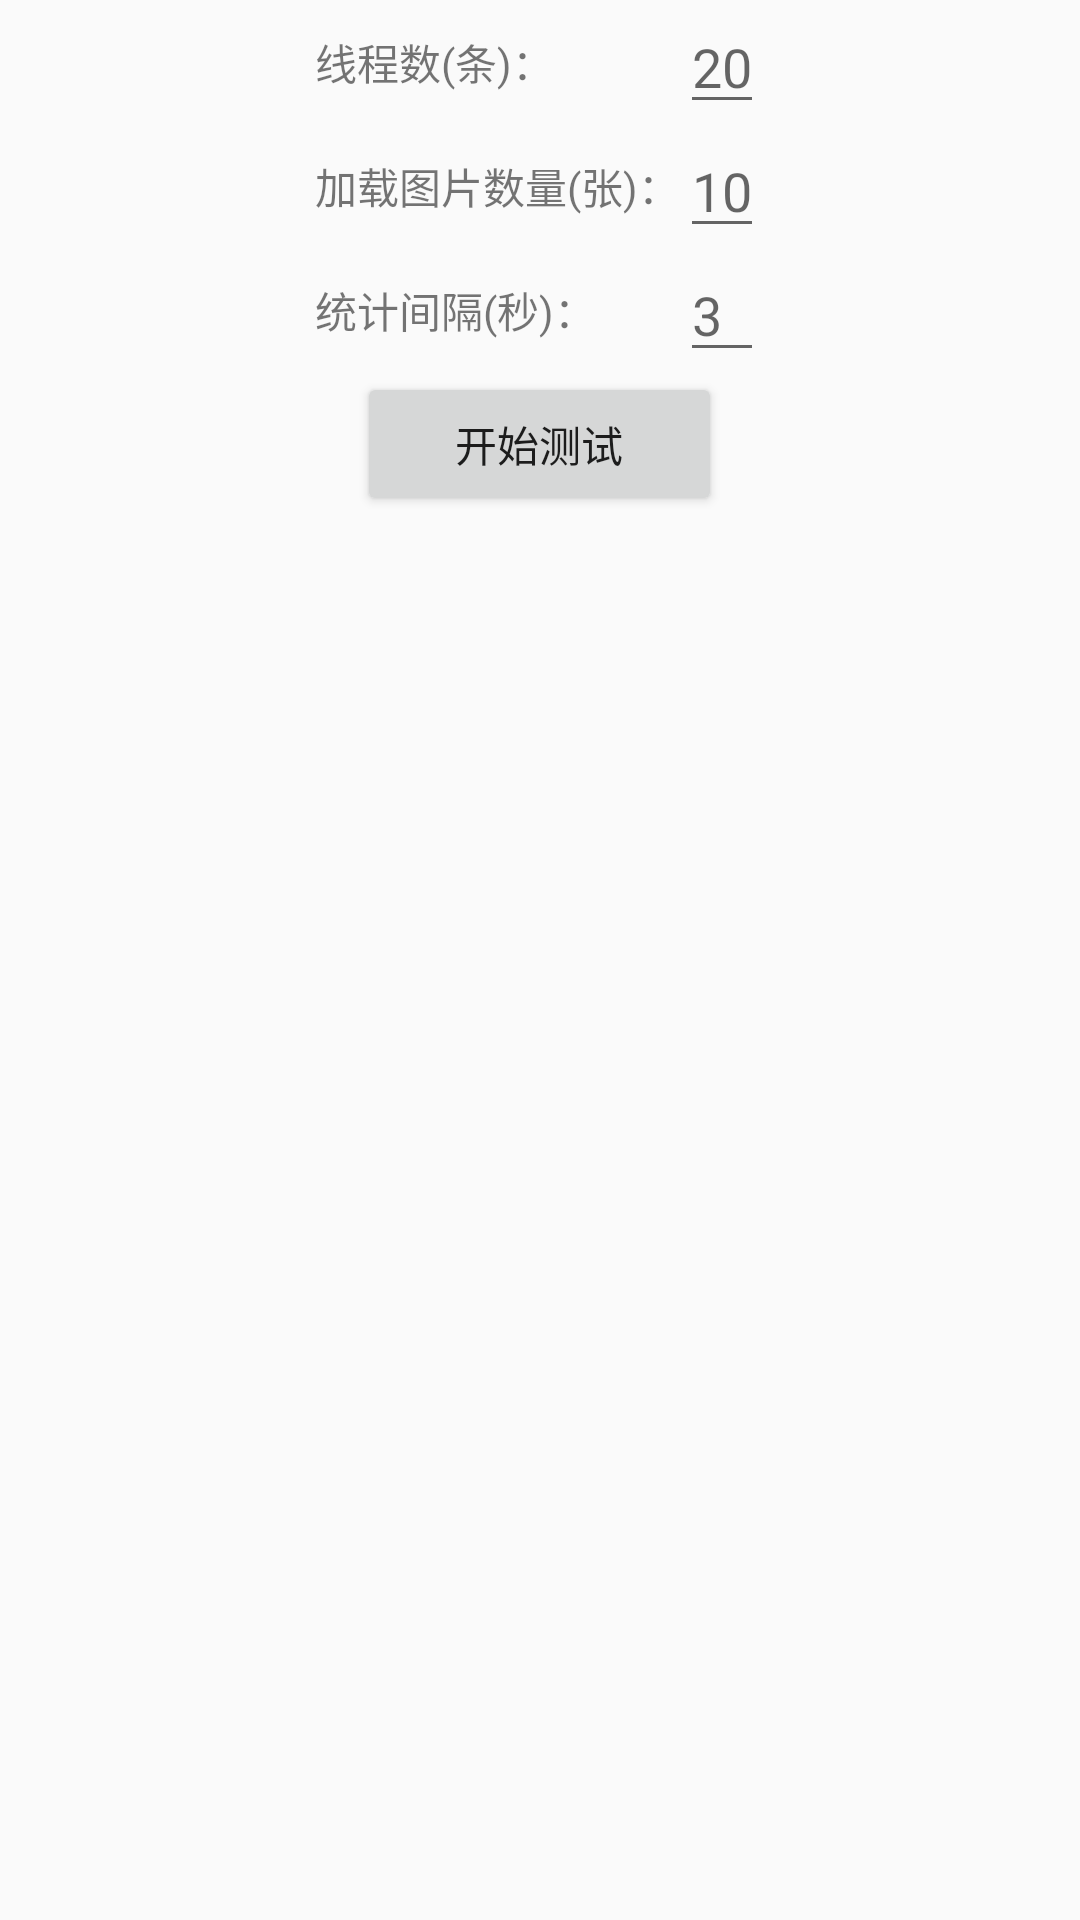

The Android layout XML behind this screen, and the referenced resources:
<!-- AndroidManifest.xml: application theme AppTheme -->
<!-- res/layout/fragment_main_env.xml -->
<?xml version="1.0" encoding="utf-8"?>
<TableLayout xmlns:android="http://schemas.android.com/apk/res/android"
    android:layout_width="match_parent"
    android:layout_height="match_parent"
    android:layout_margin="16dp"
    android:orientation="vertical"
    >
    
    <TableRow
        android:gravity="center"
        >
        
        <TextView
            android:layout_width="wrap_content"
            android:layout_height="wrap_content"
            android:text="线程数(条)："
            />
        
        <EditText
            android:id="@+id/env_thread_num"
            android:layout_width="wrap_content"
            android:layout_height="wrap_content"
            android:inputType="number"
            android:hint="20"
            />
    
    </TableRow>
    
    <TableRow
        android:gravity="center"
        >
        
        <TextView
            android:layout_width="wrap_content"
            android:layout_height="wrap_content"
            android:text="加载图片数量(张)："
            />
        
        <EditText
            android:id="@+id/env_picture_num"
            android:layout_width="wrap_content"
            android:layout_height="wrap_content"
            android:inputType="number"
            android:hint="10"
            />
    
    </TableRow>
    
    <TableRow
        android:gravity="center"
        >
        
        <TextView
            android:layout_width="wrap_content"
            android:layout_height="wrap_content"
            android:text="统计间隔(秒)："
            />
        
        <EditText
            android:id="@+id/env_cpu_interval"
            android:layout_width="wrap_content"
            android:layout_height="wrap_content"
            android:inputType="number"
            android:hint="3"
            />
    
    </TableRow>
    
    <TableRow
        android:gravity="center"
        >
        
        <Button
            android:id="@+id/env_exec_btn"
            android:layout_width="wrap_content"
            android:layout_height="wrap_content"
            android:text="开始测试"
            />
    
    </TableRow>

</TableLayout>
<!-- resources referenced by this layout -->
<resources>
  <style name="AppTheme" parent="Theme.AppCompat.Light.DarkActionBar">
          
          <item name="colorPrimary">@color/colorPrimary</item>
          <item name="colorPrimaryDark">@color/colorPrimaryDark</item>
          <item name="colorAccent">@color/colorAccent</item>
      </style>
  <!-- not gathered from this repository: default colours our renderer supplied (Android Studio template values) -->
  <color name="colorPrimary">#FF6200EE</color>
  <color name="colorPrimaryDark">#FF3700B3</color>
  <color name="colorAccent">#FF03DAC5</color>
</resources>
